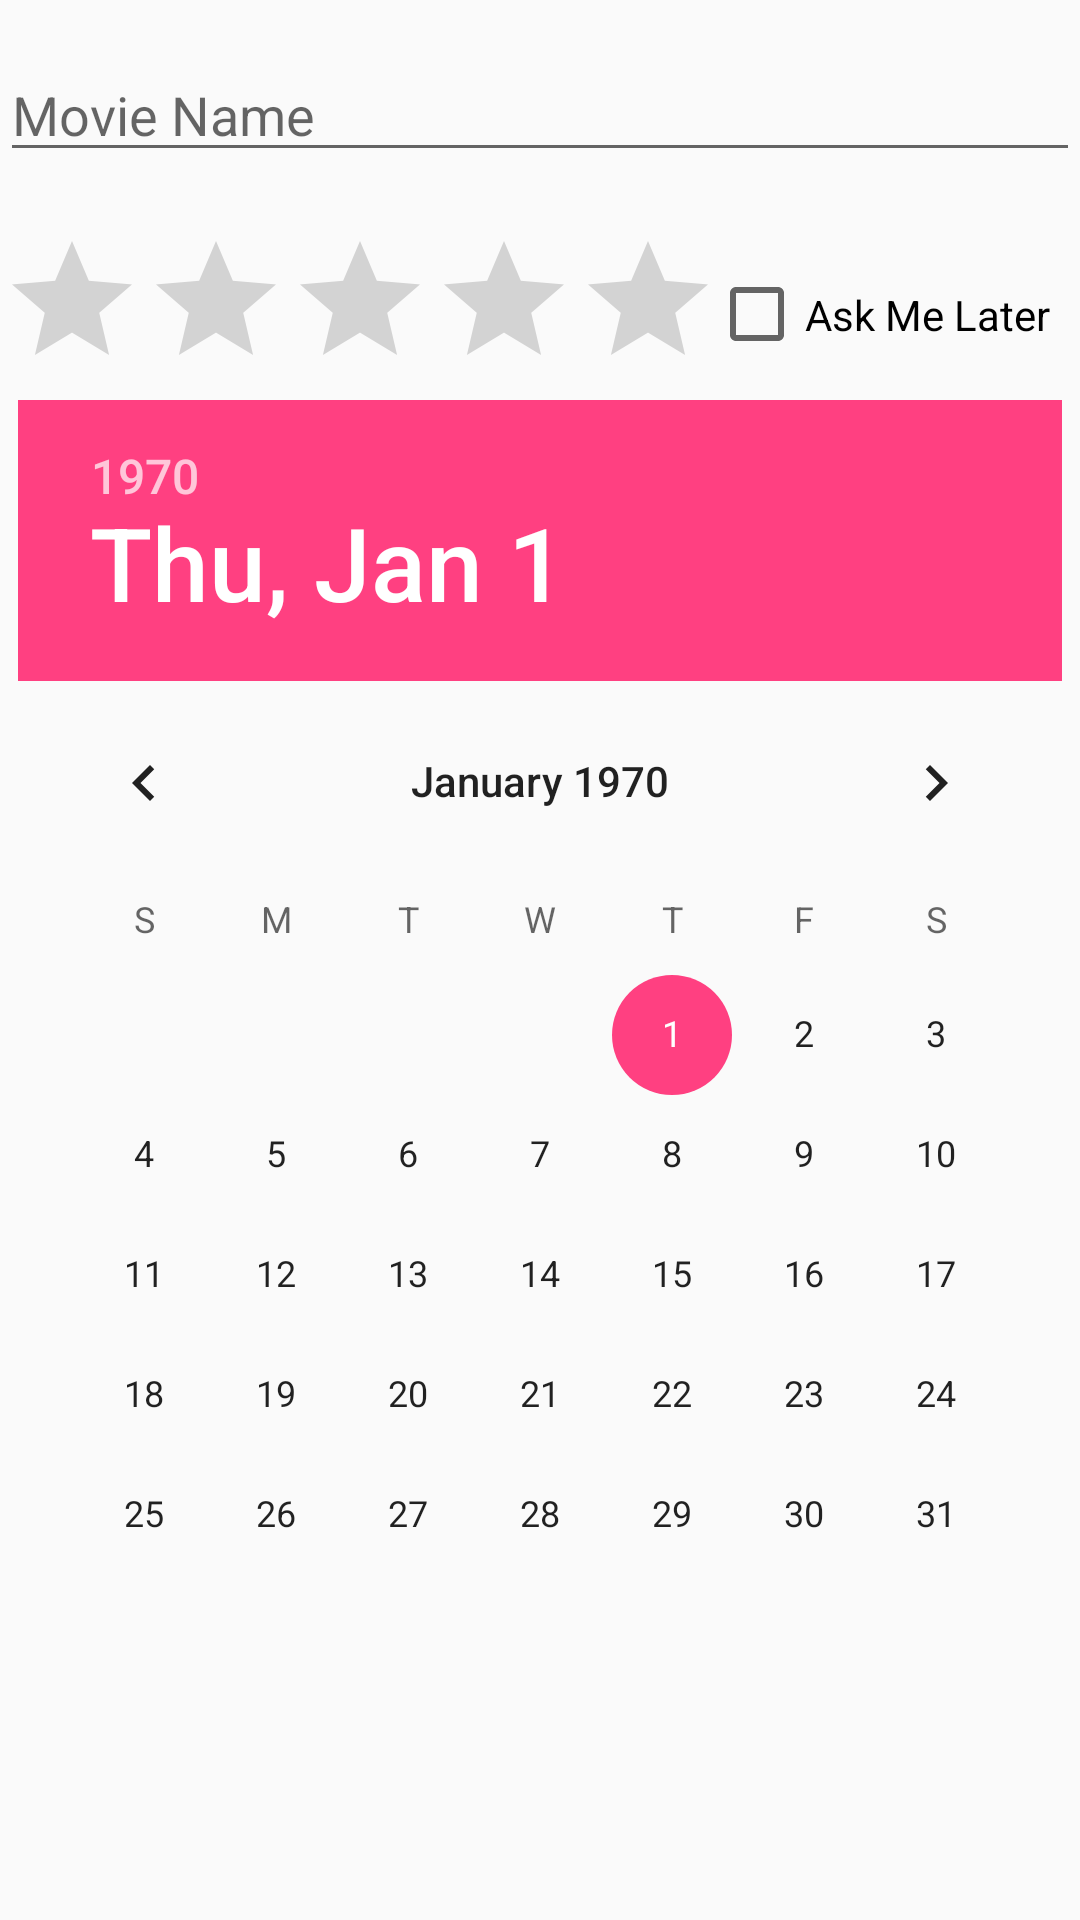

Here is an Android app screen rendered from its layout file. Give the layout XML and the strings, colors and styles it references.
<!-- AndroidManifest.xml: activity theme AppTheme.ActionBar -->
<!-- res/layout/activity_add_edit.xml -->
<?xml version="1.0" encoding="utf-8"?>
<RelativeLayout xmlns:android="http://schemas.android.com/apk/res/android"
    xmlns:app="http://schemas.android.com/apk/res-auto"
    xmlns:tools="http://schemas.android.com/tools"
    android:layout_width="match_parent"
    android:layout_height="match_parent"
    tools:context="com.example.varun.movieapplication.AddEditActivity">

    <RatingBar
        android:id="@+id/ratingBar_movie"
        android:layout_width="wrap_content"
        android:layout_height="wrap_content"
        tools:layout_editor_absoluteX="16dp"
        tools:layout_editor_absoluteY="56dp"
        android:layout_marginTop="19dp"
        android:layout_below="@+id/editText_movieName"
        android:layout_alignParentLeft="true"
        android:layout_alignParentStart="true" />

    <CheckBox
        android:id="@+id/checkBox_askmelater"
        android:layout_width="wrap_content"
        android:layout_height="wrap_content"
        android:layout_alignBottom="@+id/ratingBar_movie"
        android:layout_alignParentEnd="true"
        android:layout_alignParentRight="true"
        android:layout_alignTop="@+id/ratingBar_movie"
        android:layout_marginEnd="10dp"
        android:layout_marginRight="10dp"
        android:text="Ask Me Later"
        tools:layout_editor_absoluteX="256dp"
        tools:layout_editor_absoluteY="64dp" />

    <EditText
        android:id="@+id/editText_movieName"
        android:layout_width="match_parent"
        android:layout_height="wrap_content"
        android:ems="10"
        android:hint="Movie Name"
        android:inputType="textPersonName"
        app:layout_constraintHorizontal_bias="0.503"
        app:layout_constraintLeft_toLeftOf="parent"
        app:layout_constraintRight_toRightOf="parent"
        tools:layout_editor_absoluteY="6dp"
        android:layout_marginTop="16dp"
        android:layout_alignParentTop="true"
        android:layout_alignParentLeft="true"
        android:layout_alignParentStart="true" />

    <DatePicker
        android:id="@+id/datePicker_movie"
        android:layout_width="wrap_content"
        android:layout_height="wrap_content"
        android:layout_below="@+id/ratingBar_movie"
        android:layout_centerHorizontal="true" />
</RelativeLayout>
<!-- resources referenced by this layout -->
<resources>
  <style name="AppTheme.ActionBar" parent="Theme.AppCompat.Light.DarkActionBar">
          
          <item name="colorPrimary">@color/colorPrimary</item>
          <item name="colorPrimaryDark">@color/colorPrimaryDark</item>
          <item name="colorAccent">@color/colorAccent</item>
      </style>
  <color name="colorPrimary">#3F51B5</color>
  <color name="colorPrimaryDark">#303F9F</color>
  <color name="colorAccent">#FF4081</color>
</resources>
